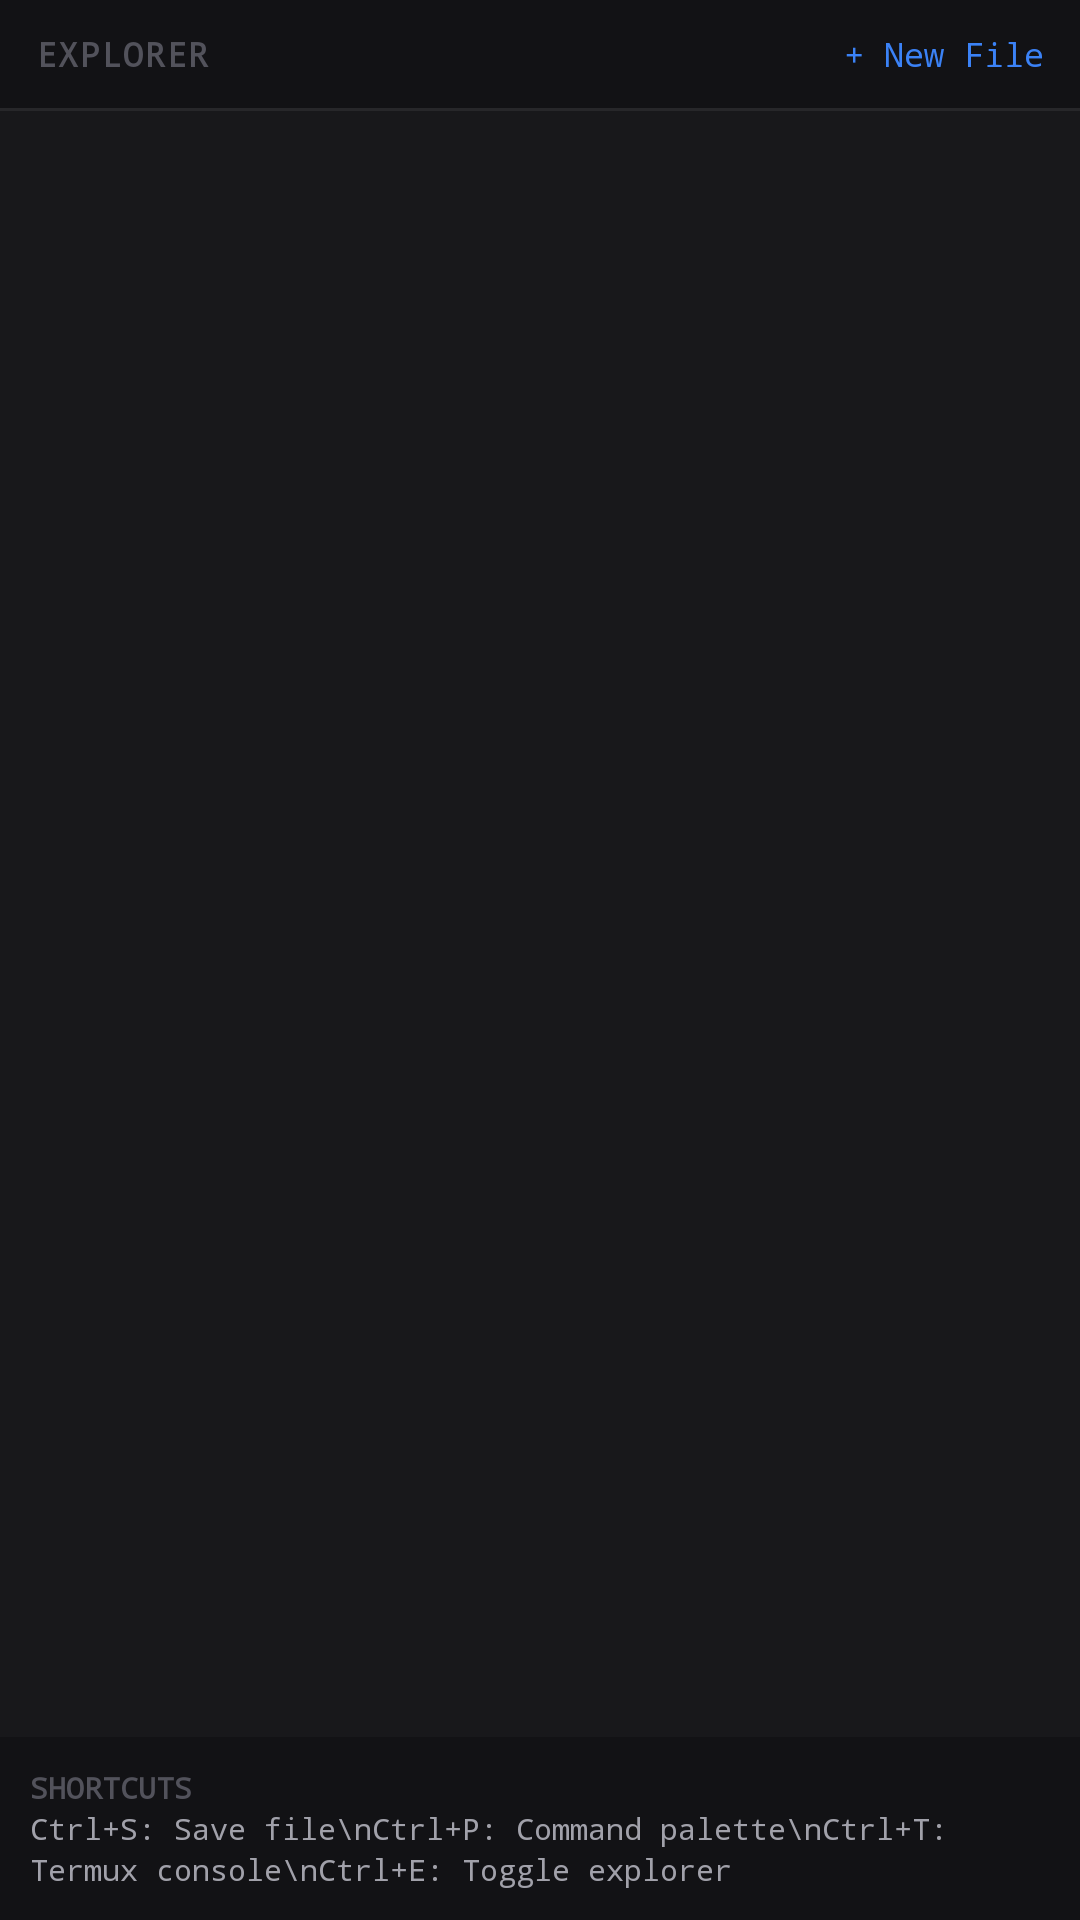

Produce the Android XML layout that renders to this screen, including the resource entries it uses.
<!-- AndroidManifest.xml: application theme Theme.TermuxIDE -->
<!-- res/layout/drawer_file_explorer.xml -->
<?xml version="1.0" encoding="utf-8"?>
<LinearLayout 
    xmlns:android="http://schemas.android.com/apk/res/android"
    android:id="@+id/leftDrawerContainer"
    android:layout_width="match_parent"
    android:layout_height="match_parent"
    android:background="@color/panel_background"
    android:orientation="vertical"
    android:clickable="true"
    android:focusable="true">

    
    <LinearLayout
        android:layout_width="match_parent"
        android:layout_height="36dp"
        android:background="#121215"
        android:gravity="center_vertical"
        android:paddingStart="12dp"
        android:paddingEnd="12dp">

        <TextView
            android:layout_width="0dp"
            android:layout_height="wrap_content"
            android:layout_weight="1"
            android:text="EXPLORER"
            android:textColor="@color/gutter_text"
            android:textSize="11sp"
            android:textStyle="bold"
            android:fontFamily="monospace"
            android:letterSpacing="0.05" />

        <TextView
            android:id="@+id/btnNewFile"
            android:layout_width="wrap_content"
            android:layout_height="wrap_content"
            android:text="+ New File"
            android:textColor="@color/accent_blue"
            android:textSize="11sp"
            android:fontFamily="monospace" />
    </LinearLayout>

    <View
        android:layout_width="match_parent"
        android:layout_height="1dp"
        android:background="@color/panel_border" />

    
    <androidx.recyclerview.widget.RecyclerView
        android:id="@+id/rvFileTree"
        android:layout_width="match_parent"
        android:layout_height="0dp"
        android:layout_weight="1"
        android:paddingTop="6dp" />

    
    <LinearLayout
        android:layout_width="match_parent"
        android:layout_height="wrap_content"
        android:orientation="vertical"
        android:padding="10dp"
        android:background="#121215">

        <TextView
            android:layout_width="wrap_content"
            android:layout_height="wrap_content"
            android:text="SHORTCUTS"
            android:textColor="@color/gutter_text"
            android:textSize="10sp"
            android:textStyle="bold"
            android:fontFamily="monospace" />

        <TextView
            android:layout_width="wrap_content"
            android:layout_height="wrap_content"
            android:text="Ctrl+S: Save file\nCtrl+P: Command palette\nCtrl+T: Termux console\nCtrl+E: Toggle explorer"
            android:textColor="#A1A1AA"
            android:textSize="10sp"
            android:fontFamily="monospace"
            android:lineSpacingExtra="2dp" />
    </LinearLayout>
</LinearLayout>
<!-- resources referenced by this layout -->
<resources>
  <color name="accent_blue">#3B82F6</color>
  <color name="gutter_text">#52525B</color>
  <color name="panel_background">#18181B</color>
  <color name="panel_border">#27272A</color>
  <style name="Theme.TermuxIDE" parent="Theme.MaterialComponents.NoActionBar">
          <item name="colorPrimary">@color/accent_blue</item>
          <item name="colorSecondary">@color/accent_emerald</item>
          <item name="android:windowBackground">@color/editor_background</item>
          <item name="android:statusBarColor">@color/panel_background</item>
          <item name="android:navigationBarColor">@color/panel_background</item>
          <item name="android:windowLightStatusBar">false</item>
      </style>
  <color name="accent_emerald">#10B981</color>
  <color name="editor_background">#09090B</color>
</resources>
